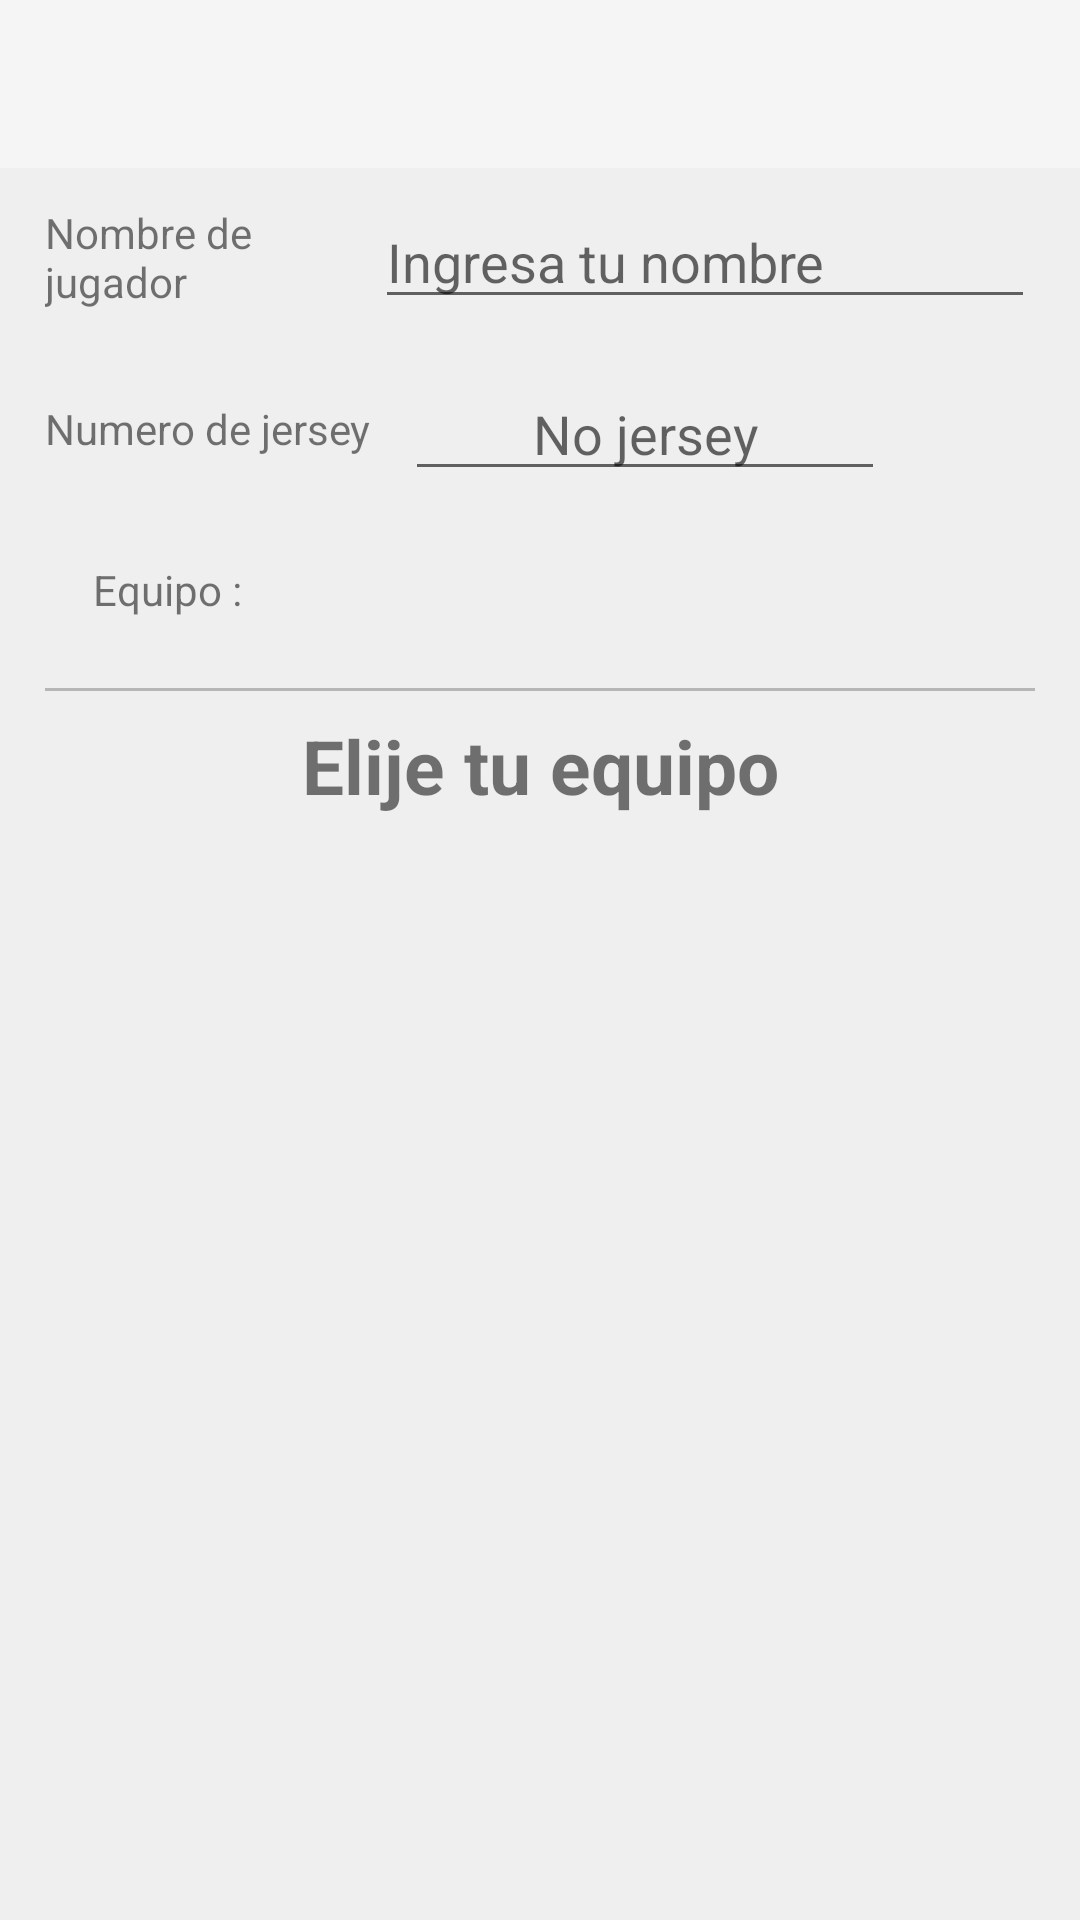

Here is an Android app screen rendered from its layout file. Give the layout XML and the strings, colors and styles it references.
<!-- AndroidManifest.xml: application theme DesignDef -->
<!-- res/layout/activity_configuration.xml -->
<RelativeLayout xmlns:android="http://schemas.android.com/apk/res/android"
    xmlns:tools="http://schemas.android.com/tools" android:layout_width="match_parent"
    android:layout_height="match_parent"
    tools:context="com.example.gigigo.demofut52.activities.Configuration_Team">


   <LinearLayout
       android:layout_width="match_parent"
       android:layout_height="match_parent"
       android:orientation="vertical"
       android:background="@color/background"
       >
       <include layout="@layout/toolbar" />

   </LinearLayout>

    <LinearLayout
        android:layout_width="match_parent"
        android:layout_height="match_parent"
        android:layout_marginTop="65sp"
        android:orientation="vertical"
        android:layout_marginLeft="15sp"
        android:layout_marginRight="15sp">


        <LinearLayout
            android:layout_width="match_parent"
            android:layout_height="wrap_content"
            android:orientation="horizontal"
            android:layout_gravity="center"
            android:gravity="center">


            <TextView

                android:layout_width="match_parent"
                android:layout_height="wrap_content"
                android:text="Nombre de jugador"
                android:layout_weight="2"
               />

            <EditText
                android:id="@+id/nom_player"
                android:layout_width="match_parent"
                android:layout_height="wrap_content"
                android:hint="Ingresa tu nombre"
                android:inputType="textPersonName"
                android:layout_weight="1"/>



        </LinearLayout>

        <LinearLayout
            android:layout_width="match_parent"
            android:layout_height="wrap_content"
            android:orientation="horizontal"
            android:layout_marginTop="16sp"
            android:layout_gravity="center"
            android:gravity="center">

            <TextView
                android:layout_width="match_parent"
                android:layout_height="wrap_content"
                android:text="Numero de jersey"
                android:layout_weight="2"/>

            <EditText
                android:id="@+id/num_jersey"
                android:layout_width="match_parent"
                android:layout_height="wrap_content"
                android:hint="No jersey"
                android:inputType="number"
                android:layout_weight="1"
                android:layout_gravity="center"
                android:gravity="center"
                android:layout_marginLeft="10sp"
                android:layout_marginRight="50sp"/>

        </LinearLayout>

       <LinearLayout
           android:layout_width="match_parent"
           android:layout_height="wrap_content"
           android:orientation="horizontal"
           android:layout_gravity="center"
           android:gravity="center"
           android:layout_margin="16sp">


           <TextView
               android:layout_width="match_parent"
               android:layout_height="wrap_content"
               android:text="Equipo : "
               android:layout_weight="3"/>

           <TextView
               android:id="@+id/tx_team_selected"
               android:layout_width="match_parent"
               android:layout_height="wrap_content"
               android:layout_weight="1"
               android:textSize="25sp"
               />

       </LinearLayout>



        <View style="@style/division"/>

        <TextView
            android:layout_width="match_parent"
            android:layout_height="wrap_content"
            android:text="Elije tu equipo"
            android:textSize="25sp"
            android:layout_margin="8sp"
            android:textStyle="bold"
            android:layout_gravity="center"
            android:gravity="center"/>

        <ListView
            android:id="@+id/list_teams"
            android:layout_width="match_parent"
            android:layout_height="match_parent"

            />

    </LinearLayout>



</RelativeLayout>
<!-- res/layout/toolbar.xml (included above) -->
<?xml version="1.0" encoding="utf-8"?>
<android.support.v7.widget.Toolbar xmlns:android="http://schemas.android.com/apk/res/android"
    xmlns:app="http://schemas.android.com/apk/res-auto"
    android:id="@+id/toolbar"
    android:layout_width="match_parent"
    android:layout_height="?attr/actionBarSize"
    android:background="?attr/colorPrimary"
    android:theme="@style/ThemeOverlay.AppCompat.Dark.ActionBar"
    app:popupTheme="@style/ThemeOverlay.AppCompat.Light"
    />
<!-- resources referenced by this layout -->
<resources>
  <color name="background">#EFEFEF</color>
  <style name="division">
          <item name="android:layout_width">wrap_content</item>
          <item name="android:layout_height">1dp</item>
          <item name="android:background">#B6B6B6</item>
      </style>
  <style name="DesignDef" parent="Theme.AppCompat.Light.NoActionBar">
  
          
      </style>
</resources>
